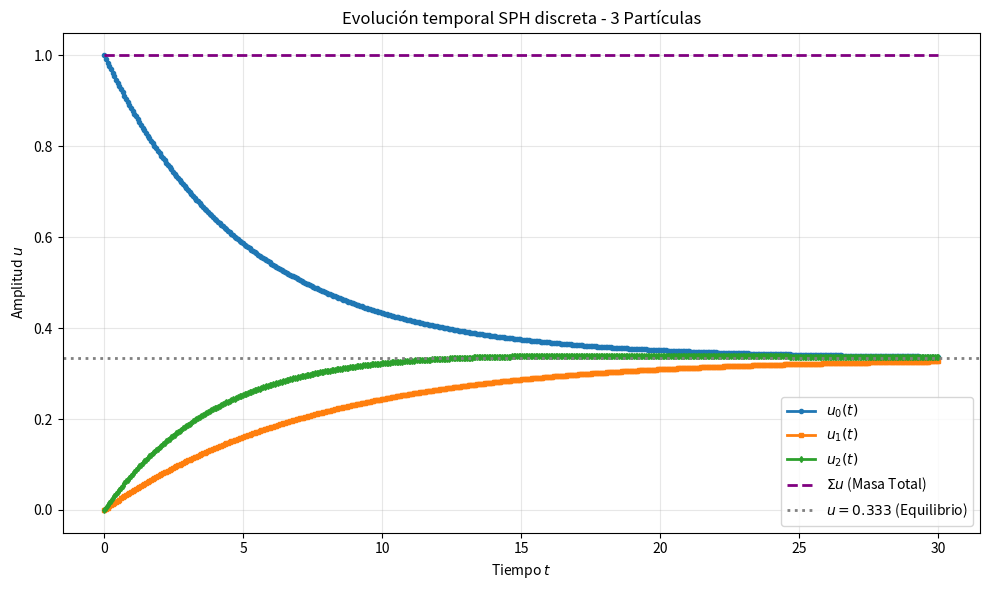

Python code for this plot:
import numpy as np
import matplotlib.pyplot as plt


# CONFIGURACIÓN SPH

h = 1.2
dx = 0.5
c = 10**(-0.9)            # velocidad de advección fija
T_final = 30              # prueba larga pero todavía compacta
n_points = 500            # detalle fino en la línea

# Condición inicial: U0 = 1, U1 = 0, U2 = 0
u0_init, u1_init, u2_init = 1.0, 0.0, 0.0

# Mallado temporal fino
t_values = np.linspace(0.0, T_final, n_points)
dt_local = t_values[1] - t_values[0]

# Gradientes del kernel triangular W(r)
# Fórmula: gradW_ij = sign(x_i - x_j) / h^2
gradW01 = -1.0 / (h**2)   # x0 - x1 = -0.5 -> negativo
gradW02 = -1.0 / (h**2)   # x0 - x2 = -1.0 -> negativo

gradW10 =  1.0 / (h**2)   # x1 - x0 =  0.5 -> positivo
gradW12 = -1.0 / (h**2)   # x1 - x2 = -0.5 -> negativo

gradW20 =  1.0 / (h**2)   # x2 - x0 =  1.0 -> positivo
gradW21 =  1.0 / (h**2)   # x2 - x1 =  0.5 -> positivo


# ECUACIÓN SPH DISCRETA PARA 3 PARTÍCULAS (Conservativa)

def sph_step_discreto_3(u0, u1, u2, c, dt):
    
    # Partícula 0 (interactúa con la 1 a distancia dx y con la 2 a distancia 2dx)
    # suma_0 = sum_j (u_j - u_0) * (x_j - x_0) * gradW0j
    suma_0_1 = (u1 - u0) * (dx)   * gradW01
    suma_0_2 = (u2 - u0) * (2*dx) * gradW02
    u0_new = u0 - c * dt * (suma_0_1 + suma_0_2)

    # Partícula 1 (interactúa con la 0 a distancia -dx y con la 2 a distancia dx)
    # suma_1 = sum_j (u_j - u_1) * (x_j - x_1) * gradW1j
    suma_1_0 = (u0 - u1) * (-dx)  * gradW10
    suma_1_2 = (u2 - u1) * (dx)   * gradW12
    u1_new = u1 - c * dt * (suma_1_0 + suma_1_2)

    # Partícula 2 (interactúa con la 0 a distancia -2dx y con la 1 a distancia -dx)
    # suma_2 = sum_j (u_j - u_2) * (x_j - x_2) * gradW2j
    suma_2_0 = (u0 - u2) * (-2*dx) * gradW20
    suma_2_1 = (u1 - u2) * (-dx)   * gradW21
    u2_new = u2 - c * dt * (suma_2_0 + suma_2_1)

    return u0_new, u1_new, u2_new


# EVOLUCIÓN TEMPORAL

u0_values, u1_values, u2_values = [u0_init], [u1_init], [u2_init]

u0, u1, u2 = u0_init, u1_init, u2_init
for _ in range(n_points - 1):
    u0, u1, u2 = sph_step_discreto_3(u0, u1, u2, c, dt_local)
    u0_values.append(u0)
    u1_values.append(u1)
    u2_values.append(u2)

u0_values = np.array(u0_values)
u1_values = np.array(u1_values)
u2_values = np.array(u2_values)


# VISUALIZACIÓN

fig, ax1 = plt.subplots(1, 1, figsize=(10, 6))

ax1.plot(t_values, u0_values, 'o-', color='#1f77b4', lw=2, ms=3, label=r'$u_0(t)$')
ax1.plot(t_values, u1_values, 's-', color='#ff7f0e', lw=2, ms=3, label=r'$u_1(t)$')
ax1.plot(t_values, u2_values, 'd-', color='#2ca02c', lw=2, ms=3, label=r'$u_2(t)$')

# Masa total para comprobar conservación y línea asintótica
u_total = u0_values + u1_values + u2_values
ax1.plot(t_values, u_total, '--', color='purple', lw=2, label=r'$\Sigma u$ (Masa Total)')
ax1.axhline(1.0/3.0, color='gray', linestyle=':', lw=2, label=r'$u = 0.333$ (Equilibrio)')

ax1.set_title(r'Evolución temporal SPH discreta - 3 Partículas')
ax1.set_xlabel('Tiempo $t$')
ax1.set_ylabel('Amplitud $u$')
ax1.grid(True, alpha=0.3)
ax1.legend()

plt.tight_layout()
plt.show()

# Valores finales
print(f"dt_local = {dt_local:.6f}")
print(f"u0(T) = {u0_values[-1]:.6f}")
print(f"u1(T) = {u1_values[-1]:.6f}")
print(f"u2(T) = {u2_values[-1]:.6f}")
print(f"Suma Total = {u_total[-1]:.6f}")
